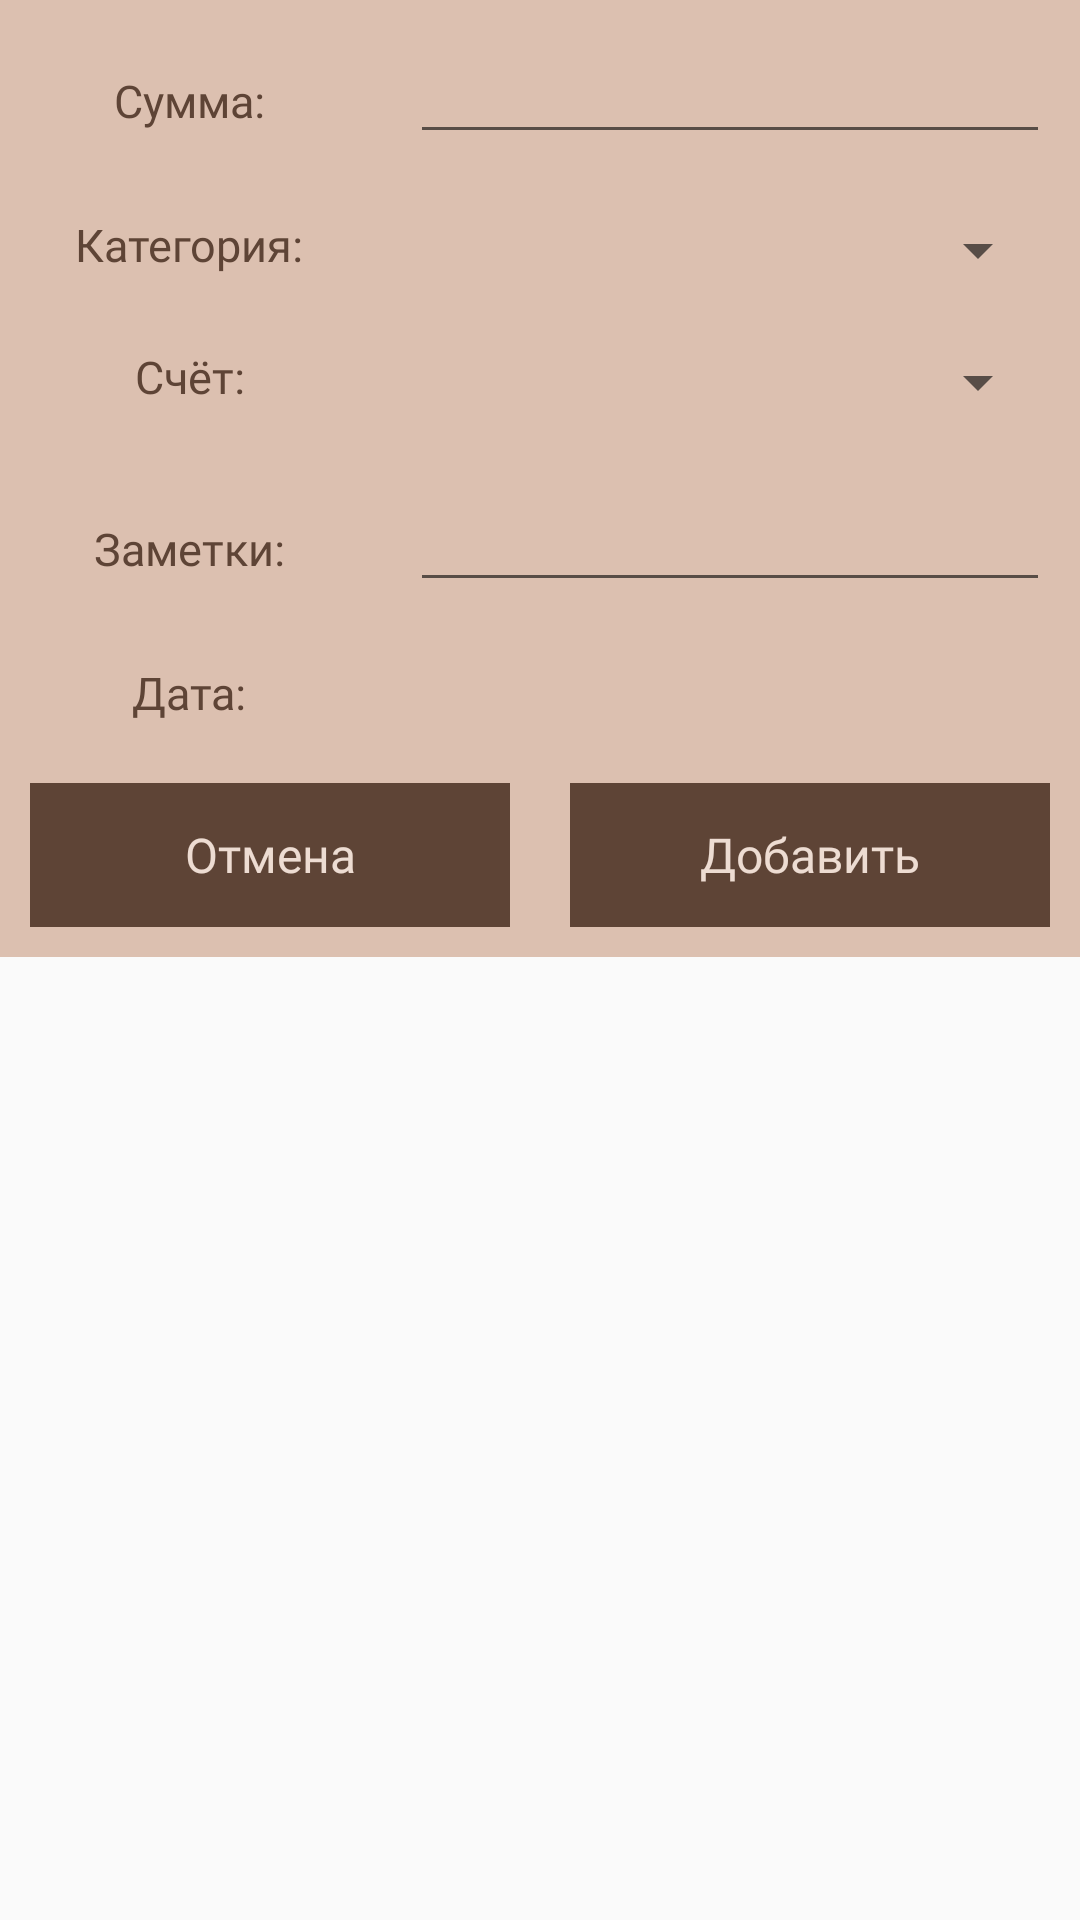

Write the Android layout XML for this screen, with the resource values it uses.
<!-- AndroidManifest.xml: application theme AppTheme -->
<!-- res/layout/custom_layout_for_insertdata.xml -->
<?xml version="1.0" encoding="utf-8"?>
<LinearLayout
    xmlns:android="http://schemas.android.com/apk/res/android"
    android:orientation="vertical"
    android:layout_width="match_parent"
    android:layout_height="match_parent">

    <ScrollView
        android:layout_width="match_parent"
        android:layout_height="match_parent">

        <LinearLayout
            android:orientation="vertical"
            android:background="@color/colorWindow"
            android:layout_width="match_parent"
            android:layout_height="wrap_content">

            <LinearLayout
                android:orientation="horizontal"
                android:layout_width="match_parent"
                android:layout_height="wrap_content">

                <RelativeLayout
                    android:layout_width="0dp"
                    android:layout_weight="1"
                    android:layout_margin="10dp"
                    android:gravity="center"
                    android:layout_height="wrap_content">

                    <TextView
                        android:fontFamily="@font/comfortaa_bold"
                        android:textColor="@color/colorDark"
                        android:textSize="15sp"
                        android:layout_width="wrap_content"
                        android:layout_height="wrap_content"
                        android:text="Сумма:"/>

                </RelativeLayout>

                <RelativeLayout
                    android:layout_width="0dp"
                    android:layout_weight="2"
                    android:layout_margin="10dp"
                    android:layout_height="wrap_content">

                    <EditText
                        android:fontFamily="@font/comfortaa_bold"
                        android:textColor="@color/colorDark"
                        android:inputType="number"
                        android:layout_width="match_parent"
                        android:layout_height="wrap_content"
                        android:id="@+id/amount_edt"/>

                </RelativeLayout>

            </LinearLayout>

            <LinearLayout
                android:orientation="horizontal"
                android:layout_width="match_parent"
                android:layout_height="wrap_content">

                <RelativeLayout
                    android:layout_width="0dp"
                    android:layout_weight="1"
                    android:layout_margin="10dp"
                    android:gravity="center"
                    android:layout_height="wrap_content">

                    <TextView
                        android:fontFamily="@font/comfortaa_bold"
                        android:textColor="@color/colorDark"
                        android:textSize="15sp"
                        android:layout_width="wrap_content"
                        android:layout_height="wrap_content"
                        android:text="Категория:"/>

                </RelativeLayout>

                <RelativeLayout
                    android:layout_width="0dp"
                    android:layout_weight="2"
                    android:layout_margin="10dp"
                    android:layout_height="wrap_content">

                    <Spinner
                        android:layout_width="match_parent"
                        android:layout_height="wrap_content"
                        android:id="@+id/type_edt"/>

                </RelativeLayout>

            </LinearLayout>

            <LinearLayout
                android:orientation="horizontal"
                android:layout_width="match_parent"
                android:layout_height="wrap_content">

                <RelativeLayout
                    android:layout_width="0dp"
                    android:layout_weight="1"
                    android:layout_margin="10dp"
                    android:gravity="center"
                    android:layout_height="wrap_content">

                    <TextView
                        android:fontFamily="@font/comfortaa_bold"
                        android:textColor="@color/colorDark"
                        android:textSize="15sp"
                        android:layout_width="wrap_content"
                        android:layout_height="wrap_content"
                        android:text="Счёт:"/>

                </RelativeLayout>

                <RelativeLayout
                    android:layout_width="0dp"
                    android:layout_weight="2"
                    android:layout_margin="10dp"
                    android:layout_height="wrap_content">

                    <Spinner
                        android:layout_width="match_parent"
                        android:layout_height="wrap_content"
                        android:id="@+id/account_edt"/>

                </RelativeLayout>

            </LinearLayout>

            <LinearLayout
                android:orientation="horizontal"
                android:layout_width="match_parent"
                android:layout_height="wrap_content">

                <RelativeLayout
                    android:layout_width="0dp"
                    android:layout_weight="1"
                    android:layout_margin="10dp"
                    android:gravity="center"
                    android:layout_height="wrap_content">

                    <TextView
                        android:fontFamily="@font/comfortaa_bold"
                        android:textColor="@color/colorDark"
                        android:textSize="15sp"
                        android:layout_width="wrap_content"
                        android:layout_height="wrap_content"
                        android:text="Заметки:"/>

                </RelativeLayout>

                <RelativeLayout
                    android:layout_width="0dp"
                    android:layout_weight="2"
                    android:layout_margin="10dp"
                    android:layout_height="wrap_content">

                    <EditText
                        android:fontFamily="@font/comfortaa_bold"
                        android:textColor="@color/colorDark"
                        android:layout_width="match_parent"
                        android:layout_height="wrap_content"
                        android:id="@+id/note_edt"/>

                </RelativeLayout>

            </LinearLayout>

            <LinearLayout
                android:orientation="horizontal"
                android:layout_width="match_parent"
                android:layout_height="wrap_content">

                <RelativeLayout
                    android:layout_width="0dp"
                    android:layout_weight="1"
                    android:layout_margin="10dp"
                    android:gravity="center"
                    android:layout_height="wrap_content">

                    <TextView
                        android:fontFamily="@font/comfortaa_bold"
                        android:textColor="@color/colorDark"
                        android:textSize="15sp"
                        android:layout_width="wrap_content"
                        android:layout_height="wrap_content"
                        android:text="Дата:"/>

                </RelativeLayout>

                <RelativeLayout
                    android:layout_width="0dp"
                    android:layout_weight="2"
                    android:layout_margin="10dp"
                    android:layout_height="wrap_content">

                    <TextView
                        android:textAlignment="center"
                        android:fontFamily="@font/comfortaa_bold"
                        android:textColor="@color/colorDark"
                        android:textSize="15sp"
                        android:layout_width="match_parent"
                        android:layout_height="wrap_content"
                        android:id="@+id/date_edt"/>

                </RelativeLayout>

            </LinearLayout>

            <LinearLayout
                android:orientation="horizontal"
                android:layout_width="match_parent"
                android:layout_height="wrap_content">

                <RelativeLayout
                    android:layout_width="0dp"
                    android:layout_weight="2"
                    android:layout_margin="10dp"
                    android:gravity="center"
                    android:layout_height="wrap_content">

                    <Button
                        android:fontFamily="@font/comfortaa_bold"
                        android:textColor="@color/colorLight"
                        android:background="@color/colorDark"
                        android:textSize="16sp"
                        android:text="Отмена"
                        android:id="@+id/btnCancel"
                        android:textAppearance="?android:textAppearanceMedium"
                        android:layout_width="match_parent"
                        android:layout_height="wrap_content"/>

                </RelativeLayout>

                <RelativeLayout
                    android:layout_width="0dp"
                    android:layout_weight="2"
                    android:layout_margin="10dp"
                    android:gravity="center"
                    android:layout_height="wrap_content">

                    <Button
                        android:fontFamily="@font/comfortaa_bold"
                        android:textColor="@color/colorLight"
                        android:background="@color/colorDark"
                        android:text="Добавить"
                        android:textSize="16sp"
                        android:id="@+id/btnSave"
                        android:textAppearance="?android:textAppearanceMedium"
                        android:layout_width="match_parent"
                        android:layout_height="wrap_content"/>

                </RelativeLayout>

            </LinearLayout>

        </LinearLayout>

    </ScrollView>

</LinearLayout>
<!-- resources referenced by this layout -->
<resources>
  <color name="colorDark">#5E4436</color>
  <color name="colorLight">#EDDCD2</color>
  <color name="colorWindow">#DCC0B0</color>
  <style name="AppTheme" parent="Theme.AppCompat.Light.NoActionBar">
          
          <item name="colorPrimary">@color/colorPrimary</item>
          <item name="colorPrimaryDark">@color/colorPrimaryDark</item>
          <item name="colorAccent">@color/colorAccent</item>
  
          <item name="windowActionBar">false</item>
          <item name="windowNoTitle">true</item>
          
          <item name="drawerArrowStyle">@style/DrawerIconStyle</item>
      </style>
  <color name="colorPrimary">#5E4436</color>
  <color name="colorPrimaryDark">#5E4436</color>
  <color name="colorAccent">#5E4436</color>
  <style name="DrawerIconStyle" parent="Widget.AppCompat.DrawerArrowToggle">
          <item name="color">@android:color/white</item>
      </style>
</resources>
